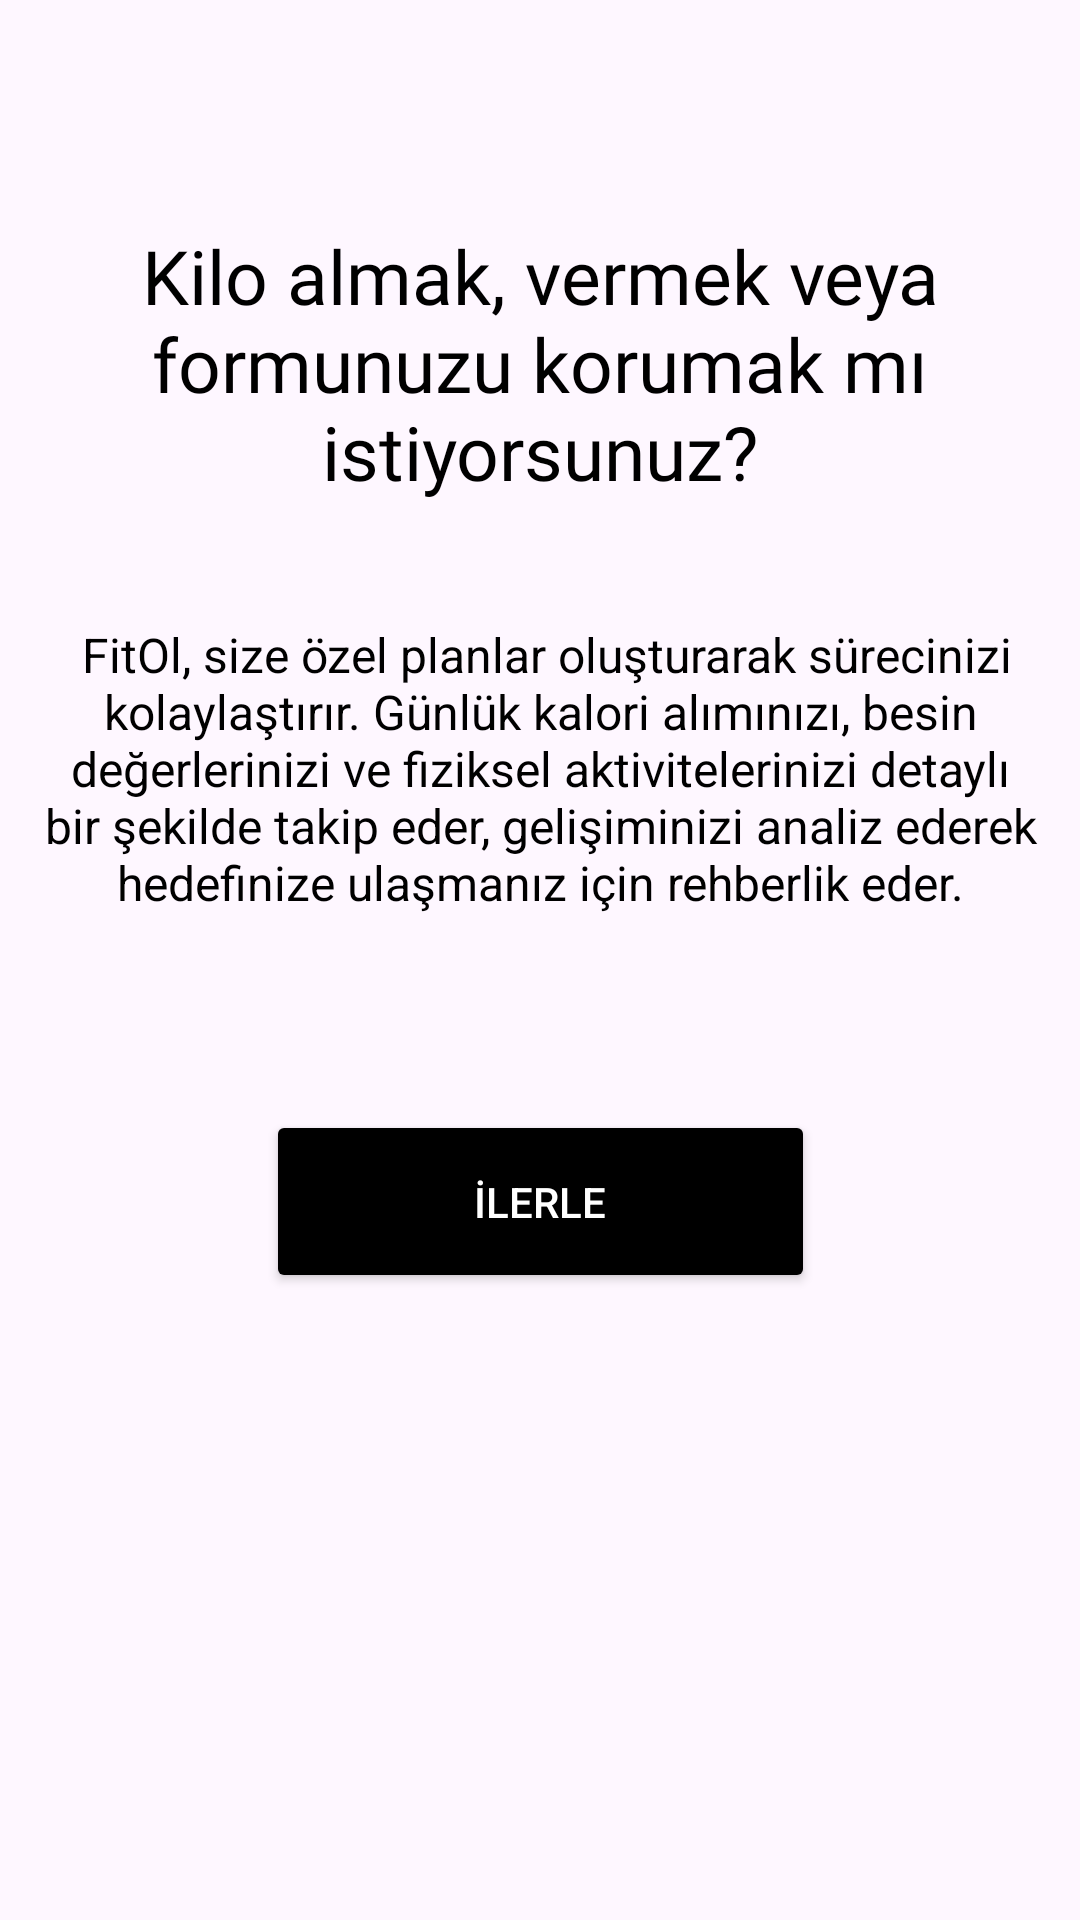

Android layout source for this screen:
<!-- AndroidManifest.xml: application theme Theme.FitOl -->
<!-- res/layout/activity_secondpage.xml -->
<?xml version="1.0" encoding="utf-8"?>
<androidx.constraintlayout.widget.ConstraintLayout xmlns:android="http://schemas.android.com/apk/res/android"
    xmlns:app="http://schemas.android.com/apk/res-auto"
    xmlns:tools="http://schemas.android.com/tools"
    android:id="@+id/main"
    android:layout_width="match_parent"
    android:layout_height="match_parent"
    android:background="@drawable/hosgeldin_foto"
    tools:context=".MainActivity">


    <TextView
        android:id="@+id/textView2"
        android:layout_width="wrap_content"
        android:layout_height="wrap_content"
        android:layout_marginTop="40dp"
        android:autoText="false"
        android:text=" FitOl, size özel planlar oluşturarak sürecinizi kolaylaştırır. Günlük kalori alımınızı, besin değerlerinizi ve fiziksel aktivitelerinizi detaylı bir şekilde takip eder, gelişiminizi analiz ederek hedefinize ulaşmanız için rehberlik eder."
        android:textAlignment="center"
        android:textColor="@color/black"
        android:textColorLink="#000000"
        android:textSize="16sp"
        app:layout_constraintStart_toStartOf="parent"
        app:layout_constraintTop_toBottomOf="@+id/textView" />

    <Button
        android:id="@+id/button"
        android:onClick="thirdPage"
        android:textColor="@color/white"
        android:layout_width="183dp"
        android:layout_height="61dp"
        android:layout_marginTop="65dp"
        android:backgroundTint="@color/black"
        android:text="İlerle"
        app:layout_constraintEnd_toEndOf="parent"
        app:layout_constraintStart_toStartOf="parent"
        app:layout_constraintTop_toBottomOf="@+id/textView2" />

    <TextView
        android:id="@+id/textView"
        android:layout_width="wrap_content"
        android:layout_height="wrap_content"
        android:layout_centerInParent="true"
        android:layout_marginTop="75dp"
        android:fontFamily="@font/alfa_slab_one"
        android:gravity="center"
        android:text="Kilo almak, vermek veya formunuzu korumak mı istiyorsunuz?"
        android:textColor="@color/black"
        android:textSize="25sp"
        app:layout_constraintStart_toStartOf="parent"
        app:layout_constraintTop_toTopOf="parent" />


</androidx.constraintlayout.widget.ConstraintLayout>
<!-- resources referenced by this layout -->
<resources>
  <color name="black">#FF000000</color>
  <color name="white">#FFFFFFFF</color>
  <style name="Theme.FitOl" parent="Base.Theme.FitOl" />
  <style name="Base.Theme.FitOl" parent="Theme.Material3.DayNight.NoActionBar">
          
           <item name="colorPrimary">@color/green</item>
          <item name="colorPrimaryVariant">@color/green</item>
          <item name="android:statusBarColor">@color/green</item>
      </style>
  <color name="green">#a8bfab</color>
</resources>
